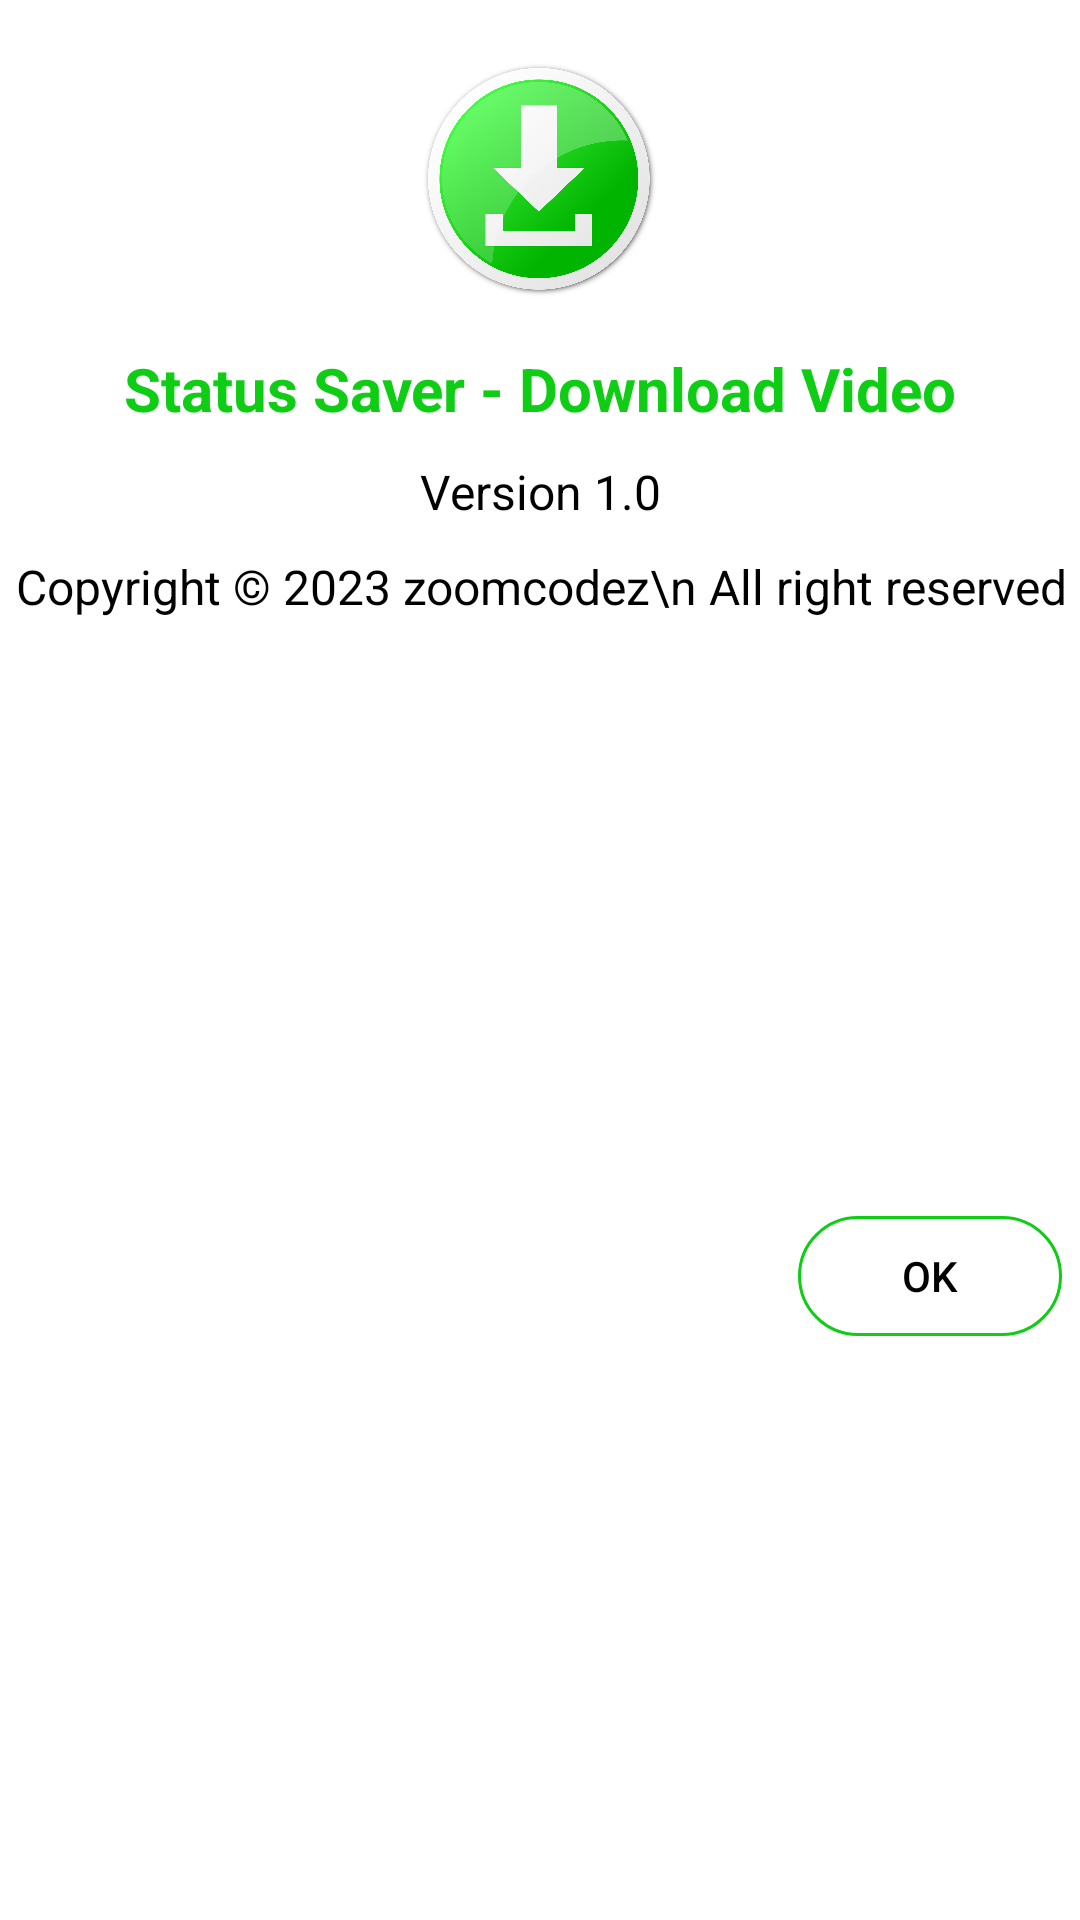

Layout XML and referenced resources for this Android screen:
<!-- AndroidManifest.xml: application theme Theme.StatusSaverDownloadVideo -->
<!-- res/layout/about_app_dialog.xml -->
<?xml version="1.0" encoding="utf-8"?>
<androidx.constraintlayout.widget.ConstraintLayout xmlns:android="http://schemas.android.com/apk/res/android"
    xmlns:app="http://schemas.android.com/apk/res-auto"
    xmlns:tools="http://schemas.android.com/tools"
    android:layout_width="match_parent"
    android:layout_height="wrap_content"
    android:background="@color/white"
    android:layout_margin="6dp">

    <ImageView
        android:id="@+id/imageView"
        android:layout_width="80dp"
        android:layout_height="80dp"
        android:layout_marginTop="20dp"
        app:layout_constraintEnd_toEndOf="parent"
        app:layout_constraintStart_toStartOf="parent"
        app:layout_constraintTop_toTopOf="parent"
        app:srcCompat="@drawable/logo" />

    <TextView
        android:id="@+id/appName"
        android:layout_width="wrap_content"
        android:layout_height="wrap_content"
        android:text="@string/app_name"
        android:layout_marginTop="16dp"
        android:textColor="@color/colorPrimary"
        android:textSize="20sp"
        android:textStyle="bold"
        app:layout_constraintEnd_toEndOf="@id/imageView"
        app:layout_constraintStart_toStartOf="@id/imageView"
        app:layout_constraintTop_toBottomOf="@id/imageView" />

    <TextView
        android:id="@+id/version"
        android:layout_width="wrap_content"
        android:layout_height="wrap_content"
        android:layout_marginTop="10dp"
        android:textColor="@color/black"
        android:text="Version 1.0"
        android:textSize="16sp"
        app:layout_constraintEnd_toEndOf="@id/appName"
        app:layout_constraintStart_toStartOf="@id/appName"
        app:layout_constraintTop_toBottomOf="@id/appName" />


    <TextView
        android:id="@+id/copyrightText"
        android:layout_width="wrap_content"
        android:layout_height="wrap_content"
        android:layout_marginTop="10dp"
        android:gravity="center"
        android:textColor="@color/black"
        android:text="Copyright © 2023 zoomcodez\n All right reserved"
        android:textSize="16sp"
        app:layout_constraintEnd_toEndOf="@id/version"
        app:layout_constraintStart_toStartOf="@id/version"
        app:layout_constraintTop_toBottomOf="@id/version" />

    <com.google.android.material.button.MaterialButton
        android:id="@+id/buttonOk"
        android:layout_width="wrap_content"
        android:layout_height="wrap_content"
        android:backgroundTint="@color/transparent"
        android:textColor="@color/black"
        app:strokeColor="@color/colorPrimary"
        app:strokeWidth="1dp"
        android:text="OK"
        app:layout_constraintEnd_toEndOf="parent"
        app:layout_constraintBottom_toBottomOf="parent"
        app:layout_constraintTop_toBottomOf="@id/copyrightText"
        android:layout_marginTop="12dp"
        android:layout_marginEnd="6dp"
        android:layout_marginBottom="8dp"/>


</androidx.constraintlayout.widget.ConstraintLayout>
<!-- resources referenced by this layout -->
<resources>
  <color name="black">#FF000000</color>
  <color name="colorPrimary">#0FCC14</color>
  <color name="transparent">#00000000</color>
  <color name="white">#FFFFFFFF</color>
  <!-- drawable logo: png bitmap (drawable, 488093 bytes) -->
  <string name="app_name">Status Saver - Download Video</string>
  <style name="Theme.StatusSaverDownloadVideo" parent="Base.Theme.StatusSaverDownloadVideo" />
  <style name="Base.Theme.StatusSaverDownloadVideo" parent="Theme.Material3.DayNight.NoActionBar">
          
           <item name="colorPrimary">@color/colorPrimary</item>
      </style>
</resources>
